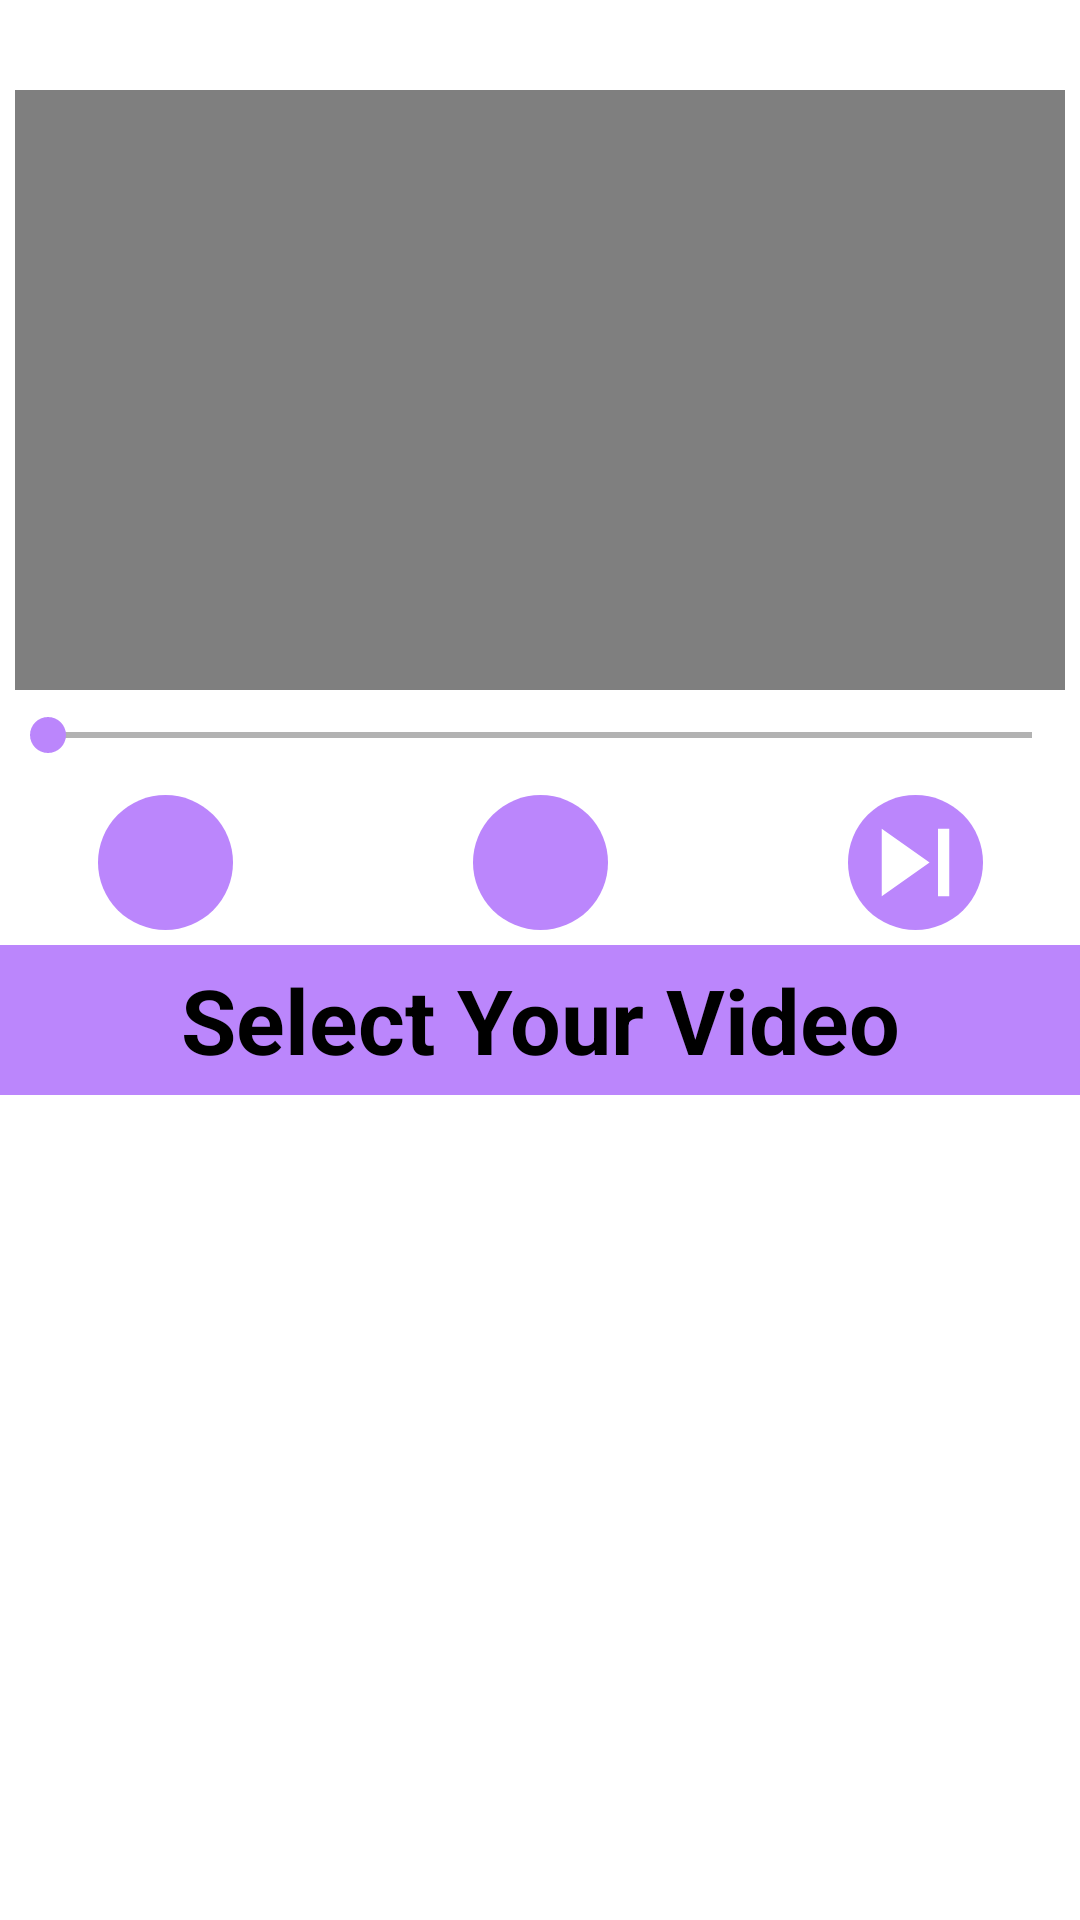

This screen was rendered from an Android layout file. Write that file and the resources it references.
<!-- AndroidManifest.xml: application theme Theme.AppCompat -->
<!-- res/layout/fragment_videofrag_mediaplayer.xml -->
<?xml version="1.0" encoding="utf-8"?>
<FrameLayout xmlns:android="http://schemas.android.com/apk/res/android"
    xmlns:app="http://schemas.android.com/apk/res-auto"
    xmlns:tools="http://schemas.android.com/tools"
    android:layout_width="match_parent"
    android:layout_height="match_parent"
    tools:context=".videofrag_mediaplayer"
    android:background="@color/white">

    <LinearLayout
        android:id="@+id/videoView"
        android:layout_width="match_parent"
        android:layout_height="wrap_content"
        android:orientation="vertical"
        android:layout_marginTop="30dp">

        <VideoView
            android:id="@+id/video_videoplayer"
            android:layout_width="match_parent"
            android:layout_height="200dp"
            android:layout_marginHorizontal="5dp" />

        <SeekBar
            android:id="@+id/seekBar_videoplayer"
            android:layout_width="match_parent"
            android:layout_height="30dp"
            android:layout_gravity="center"
            android:max="100"
            android:progress="0"
            android:progressBackgroundTint="@color/black"
            android:progressTint="@color/purple_200"
            android:thumbTint="@color/purple_200" />

        <LinearLayout
            android:id="@+id/control_videoplayer"
            android:layout_width="match_parent"
            android:layout_height="wrap_content">

            <androidx.constraintlayout.widget.ConstraintLayout
                android:layout_width="300dp"
                android:layout_height="wrap_content"
                android:layout_weight="@integer/material_motion_duration_long_1"
                android:layout_marginVertical="5dp">

                <ImageView
                    android:id="@+id/prev_videoplayer"
                    android:layout_width="45dp"
                    android:layout_height="45dp"
                    android:layout_marginHorizontal="40dp"
                    android:background="@drawable/circle"
                    android:backgroundTint="@color/purple_200"
                    android:clickable="true"
                    android:contentDescription="@string/previous"
                    android:src="@drawable/baseline_skip_previous_24"
                    app:layout_constraintBottom_toBottomOf="parent"
                    app:layout_constraintEnd_toStartOf="@+id/play_videoplayer"
                    app:layout_constraintHorizontal_bias="0.5"
                    app:layout_constraintStart_toStartOf="parent"
                    app:layout_constraintTop_toTopOf="parent"
                    app:layout_constraintVertical_bias="0.5" />

                <ImageView
                    android:id="@+id/play_videoplayer"
                    android:layout_width="45dp"
                    android:layout_height="45dp"
                    android:layout_marginHorizontal="40dp"
                    android:background="@drawable/circle"
                    android:backgroundTint="@color/purple_200"
                    android:clickable="true"
                    android:contentDescription="@string/play"
                    android:src="@drawable/baseline_play_arrow_24"
                    app:layout_constraintBottom_toBottomOf="parent"
                    app:layout_constraintEnd_toStartOf="@+id/next_videoplayer"
                    app:layout_constraintHorizontal_bias="0.5"
                    app:layout_constraintStart_toEndOf="@+id/prev_videoplayer"
                    app:layout_constraintTop_toTopOf="parent"
                    app:layout_constraintVertical_bias="0.5" />

                <ImageView
                    android:id="@+id/next_videoplayer"
                    android:layout_width="45dp"
                    android:layout_height="45dp"
                    android:layout_marginHorizontal="40dp"
                    android:background="@drawable/circle"
                    android:backgroundTint="@color/purple_200"
                    android:clickable="true"
                    android:contentDescription="@string/next"
                    android:src="@drawable/baseline_skip_next_24"
                    app:layout_constraintBottom_toBottomOf="parent"
                    app:layout_constraintEnd_toEndOf="parent"
                    app:layout_constraintHorizontal_bias="0.5"
                    app:layout_constraintStart_toEndOf="@+id/play_videoplayer"
                    app:layout_constraintTop_toTopOf="parent"
                    app:layout_constraintVertical_bias="0.5" />

                <androidx.constraintlayout.widget.Barrier
                    android:id="@+id/barrier"
                    android:layout_width="wrap_content"
                    android:layout_height="wrap_content"
                    app:barrierDirection="top"
                    app:constraint_referenced_ids="prev_videoplayer,play_videoplayer,next_videoplayer" />
            </androidx.constraintlayout.widget.ConstraintLayout>
        </LinearLayout>

        <TextView
            android:id="@+id/intro_videoplayer"
            android:layout_width="match_parent"
            android:layout_height="50dp"
            android:background="@color/purple_200"
            android:gravity="center"
            android:text="Select Your Video"
            android:textColor="@color/black"
            android:textSize="30sp"
            android:textStyle="bold" />

        <androidx.recyclerview.widget.RecyclerView
            android:id="@+id/videolist_videoplayer"
            android:layout_width="match_parent"
            android:layout_height="0dp" />
    </LinearLayout>
</FrameLayout>
<!-- resources referenced by this layout -->
<resources>
  <!-- drawable baseline_skip_next_24 (drawable) -->
  <vector xmlns:android="http://schemas.android.com/apk/res/android" android:height="24dp" android:tint="#FFFFFF" android:viewportHeight="24" android:viewportWidth="24" android:width="24dp" >
        
      <path android:fillColor="@android:color/white" android:pathData="M6,18l8.5,-6L6,6v12zM16,6v12h2V6h-2z"/>
      
  </vector>
  <!-- drawable circle (drawable) -->
  <?xml version="1.0" encoding="utf-8"?>
  <shape xmlns:android="http://schemas.android.com/apk/res/android">
      <corners
          android:radius="300dp"/>
  </shape>
  <string name="next">Next</string>
  <string name="play">Play</string>
  <string name="previous">Previous</string>
  <!-- not gathered from this repository: default colours our renderer supplied (Android Studio template values) -->
  <color name="purple_200">#FFBB86FC</color>
  <color name="black">#FF000000</color>
  <color name="white">#FFFFFFFF</color>
</resources>
